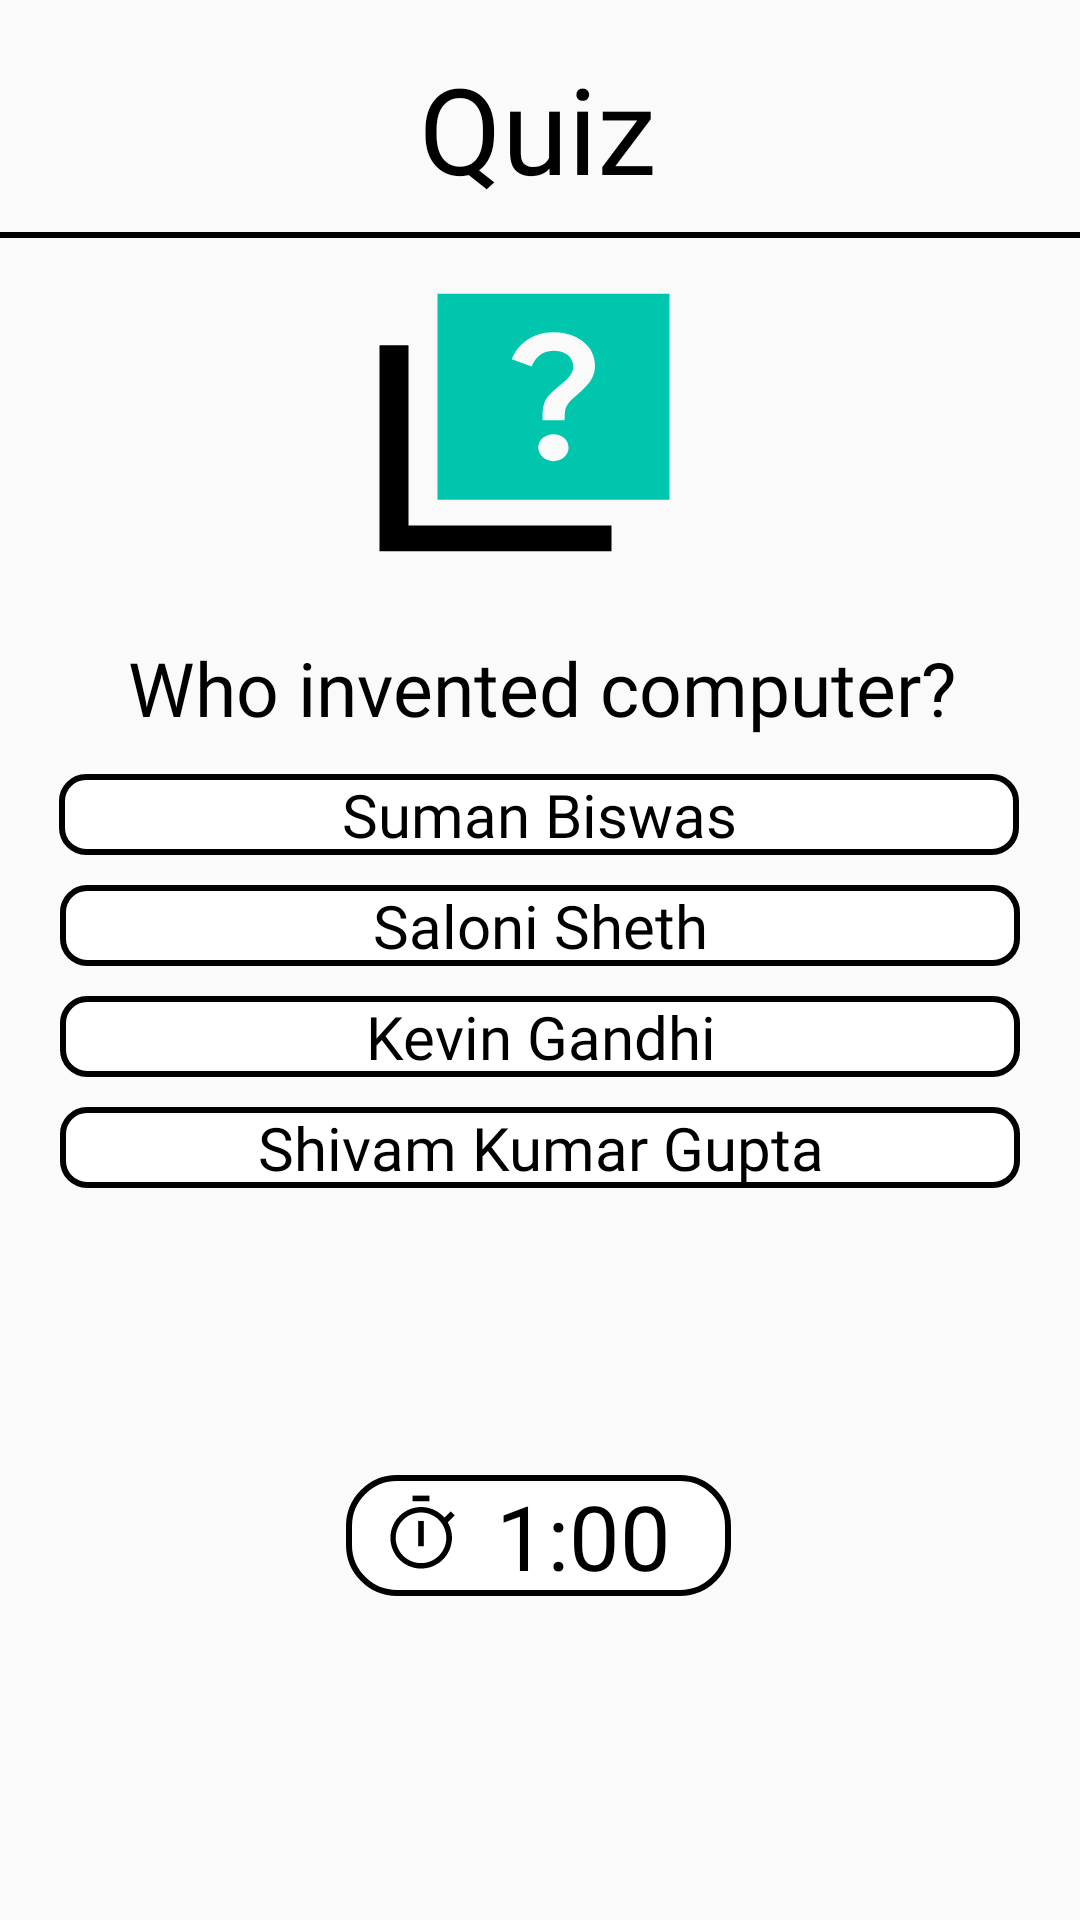

The Android layout XML behind this screen, and the referenced resources:
<!-- AndroidManifest.xml: application theme AppTheme -->
<!-- res/layout/quiz.xml -->
<?xml version="1.0" encoding="utf-8"?>
<androidx.constraintlayout.widget.ConstraintLayout
    xmlns:android="http://schemas.android.com/apk/res/android"
    xmlns:app="http://schemas.android.com/apk/res-auto"
    xmlns:tools="http://schemas.android.com/tools"
    android:layout_width="match_parent"
    android:layout_height="match_parent">


    <TextView
        android:id="@+id/textView3"
        android:layout_width="wrap_content"
        android:layout_height="wrap_content"
        android:layout_marginTop="16dp"
        android:fontFamily="@font/montserrat_bold"
        android:gravity="center"
        android:text="Quiz"
        android:textColor="@color/black"
        android:textSize="40dp"
        app:layout_constraintEnd_toEndOf="parent"
        app:layout_constraintHorizontal_bias="0.498"
        app:layout_constraintStart_toStartOf="parent"
        app:layout_constraintTop_toTopOf="parent" />

    <ImageView
        android:id="@+id/imageView5"
        android:layout_width="match_parent"
        android:layout_height="2dp"
        android:layout_marginTop="8dp"
        android:background="@color/black"
        app:layout_constraintStart_toStartOf="parent"
        app:layout_constraintTop_toBottomOf="@+id/textView3" />

    <TextView
        android:id="@+id/question"
        android:layout_width="380dp"
        android:layout_height="wrap_content"
        android:layout_marginTop="20dp"
        android:gravity="center"
        android:text="Who invented computer?"
        android:fontFamily="@font/montserrat_bold"
        android:textColor="@color/black"
        android:textSize="25dp"
        app:layout_constraintEnd_toEndOf="parent"
        app:layout_constraintStart_toStartOf="parent"
        app:layout_constraintTop_toBottomOf="@+id/imageView4" />

    <TextView
        android:id="@+id/option4"
        android:layout_width="320dp"
        android:layout_height="wrap_content"
        android:background="@drawable/quiz_op"
        android:fontFamily="@font/montserrat_bold"
        android:text="Shivam Kumar Gupta"
        android:textAlignment="center"
        android:textColor="@color/black"
        android:textSize="20dp"
        android:layout_marginTop="10dp"
        app:layout_constraintEnd_toEndOf="parent"
        app:layout_constraintStart_toStartOf="parent"
        app:layout_constraintTop_toBottomOf="@+id/option3"
        android:gravity="center_horizontal" />

    <TextView
        android:layout_width="wrap_content"
        android:layout_height="wrap_content"
        android:layout_marginBottom="108dp"
        android:background="@drawable/allinputsignin"
        android:drawableLeft="@drawable/time"
        android:drawablePadding="10dp"
        android:fontFamily="@font/montserrat_bold"
        android:paddingLeft="10dp"
        android:paddingRight="20dp"
        android:text="1:00"
        android:textColor="@color/black"
        android:textSize="30dp"
        app:layout_constraintBottom_toBottomOf="parent"
        app:layout_constraintEnd_toEndOf="parent"
        app:layout_constraintHorizontal_bias="0.498"
        app:layout_constraintStart_toStartOf="parent" />

    <TextView
        android:id="@+id/option1"
        android:layout_width="320dp"
        android:layout_height="wrap_content"
        android:layout_marginTop="12dp"
        android:background="@drawable/quiz_op"
        android:text="Suman Biswas"
        android:textAlignment="center"
        android:fontFamily="@font/montserrat_bold"
        android:textColor="@color/black"
        android:textSize="20dp"
        app:layout_constraintEnd_toEndOf="parent"
        app:layout_constraintHorizontal_bias="0.494"
        app:layout_constraintStart_toStartOf="parent"
        app:layout_constraintTop_toBottomOf="@+id/question"
        android:gravity="center_horizontal" />

    <TextView
        android:id="@+id/option2"
        android:layout_width="320dp"
        android:layout_height="wrap_content"
        android:background="@drawable/quiz_op"
        android:fontFamily="@font/montserrat_bold"
        android:gravity="center_horizontal"
        android:text="Saloni Sheth"
        android:textAlignment="center"
        android:layout_marginTop="10dp"
        android:textColor="@color/black"
        android:textSize="20dp"
        app:layout_constraintEnd_toEndOf="parent"
        app:layout_constraintStart_toStartOf="parent"
        app:layout_constraintTop_toBottomOf="@+id/option1" />

    <TextView
        android:id="@+id/option3"
        android:layout_width="320dp"
        android:layout_height="wrap_content"
        android:background="@drawable/quiz_op"
        android:fontFamily="@font/montserrat_bold"
        android:gravity="center_horizontal"
        android:text="Kevin Gandhi"
        android:textAlignment="center"
        android:textColor="@color/black"
        android:textSize="20dp"
        android:layout_marginTop="10dp"
        app:layout_constraintEnd_toEndOf="parent"
        app:layout_constraintStart_toStartOf="parent"
        app:layout_constraintTop_toBottomOf="@+id/option2" />

    <ImageView
        android:id="@+id/imageView4"
        android:layout_width="wrap_content"
        android:layout_height="wrap_content"
        android:layout_marginTop="10dp"
        android:src="@drawable/ic_sharp_quiz"
        app:layout_constraintEnd_toEndOf="parent"
        app:layout_constraintHorizontal_bias="0.498"
        app:layout_constraintStart_toStartOf="parent"
        app:layout_constraintTop_toBottomOf="@+id/imageView5" />

</androidx.constraintlayout.widget.ConstraintLayout>
<!-- resources referenced by this layout -->
<resources>
  <!-- drawable allinputsignin (drawable) -->
  <?xml version="1.0" encoding="utf-8"?>
  <shape xmlns:android="http://schemas.android.com/apk/res/android">
  <stroke
      android:color="@color/black"
      android:width="2dp"
      />
      <corners
          android:radius="16dp"
          />
      <solid
          android:color="#ffff"
          />
  </shape>
  <!-- drawable ic_sharp_quiz (drawable) -->
  <vector xmlns:android="http://schemas.android.com/apk/res/android"
      android:width="116dp"
      android:height="103dp"
      android:viewportWidth="116"
      android:viewportHeight="103">
    <path
        android:pathData="M14.5,25.75H4.833V94.417H82.167V85.833H14.5V25.75Z"
        android:fillColor="#000000"/>
    <path
        android:pathData="M24.167,8.583V77.25H101.5V8.583H24.167ZM60.465,43.603C62.447,40.47 66.168,38.625 68.343,35.878C70.663,32.96 69.358,27.552 62.833,27.552C58.58,27.552 56.453,30.428 55.583,32.831L48.962,30.385C50.798,25.578 55.68,21.458 62.785,21.458C68.73,21.458 72.838,23.862 74.917,26.866C76.705,29.441 77.72,34.29 74.965,37.895C71.92,41.887 69.02,43.088 67.425,45.663C66.797,46.693 66.555,47.38 66.555,50.728H59.208C59.257,48.968 58.918,46.092 60.465,43.603ZM57.758,59.869C57.758,57.337 60.03,55.405 62.833,55.405C65.685,55.405 67.86,57.337 67.86,59.869C67.86,62.358 65.733,64.375 62.833,64.375C60.03,64.375 57.758,62.358 57.758,59.869Z"
        android:fillColor="#00C6AE"/>
  </vector>
  <!-- drawable quiz_op (drawable) -->
  <?xml version="1.0" encoding="utf-8"?>
  <shape xmlns:android="http://schemas.android.com/apk/res/android">
      <stroke
          android:color="@color/black"
          android:width="2dp"
          />
      <corners
          android:radius="8dp"
          />
      <solid
          android:color="#Ffffff"
          />
  
  </shape>
  <!-- drawable time (drawable) -->
  <vector android:height="30dp" android:viewportHeight="100"
      android:viewportWidth="100" android:width="30dp" xmlns:android="http://schemas.android.com/apk/res/android">
      <path android:fillColor="#000000" android:pathData="M46.875,34.375H53.125V62.5H46.875V34.375Z"/>
      <path android:fillColor="#000000" android:pathData="M40.625,6.25H59.375V12.5H40.625V6.25Z"/>
      <path android:fillColor="#000000" android:pathData="M87.5,28.125L83.062,23.719L76.031,30.75C70.275,24.104 62.18,19.93 53.427,19.096C44.674,18.263 35.937,20.834 29.03,26.275C22.124,31.716 17.579,39.608 16.34,48.313C15.101,57.018 17.264,65.865 22.378,73.017C27.493,80.169 35.166,85.075 43.804,86.716C52.442,88.358 61.38,86.608 68.761,81.831C76.143,77.054 81.4,69.616 83.44,61.064C85.481,52.512 84.148,43.502 79.718,35.907L87.5,28.125ZM50,81.251C44.437,81.251 39,79.601 34.374,76.511C29.749,73.42 26.144,69.028 24.016,63.888C21.887,58.749 21.33,53.094 22.415,47.639C23.5,42.183 26.179,37.171 30.112,33.238C34.046,29.305 39.057,26.626 44.513,25.541C49.969,24.456 55.624,25.013 60.763,27.141C65.902,29.27 70.294,32.875 73.385,37.5C76.475,42.125 78.125,47.563 78.125,53.125C78.125,60.585 75.162,67.738 69.887,73.013C64.613,78.287 57.459,81.251 50,81.251V81.251Z"/>
  </vector>
  <style name="AppTheme" parent="Theme.AppCompat.Light.NoActionBar">
          
          <item name="colorPrimary">#000000</item>
          <item name="colorPrimaryDark">#000000</item>
          <item name="android:forceDarkAllowed">false</item>
      </style>
  <!-- not gathered from this repository: default colours our renderer supplied (Android Studio template values) -->
  <color name="black">#FF000000</color>
</resources>
